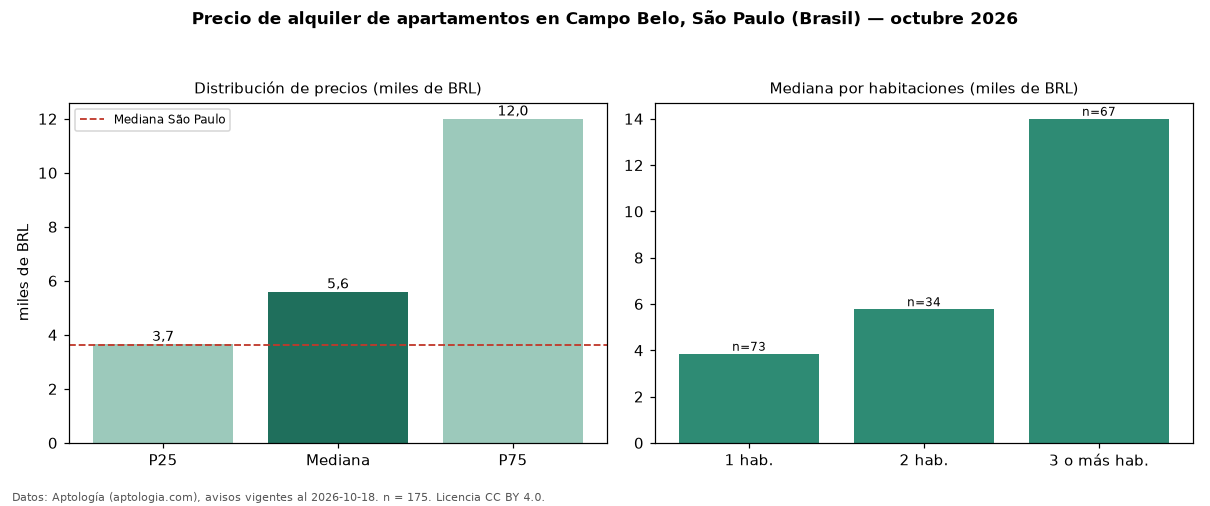

The data file committed next to this chart (first rows):
seccion, metrica, valor, moneda, n
precio, p25, 3655, BRL, 175
precio, mediana, 5600, BRL, 175
precio, p75, 12000, BRL, 175
precio, minimo, 1678, BRL, 175
precio, maximo, 30000, BRL, 175
m2, mediana_precio_m2, 81.44, BRL, 174
m2, area_mediana_m2, 70.0, m2, 174
admin, mediana_admin_mes, 1500, BRL, 171
banos, mediana_banos, 2.0, , 
parqueadero, pct_con_parqueadero, 97.5, %, 160
habitaciones, 1, 3850, BRL, 73
habitaciones, 2, 5775, BRL, 34
habitaciones, 3+, 14000, BRL, 67
ciudad, mediana_ciudad_referencia, 3621, BRL, 
ciudad, mediana_m2_ciudad, 63.16, BRL, 
fuente, fecha_datos, 2026-10-18, , 
fuente, atribucion, https://www.aptologia.com/br/aluguel/sao…, , 
fuente, licencia, CC BY 4.0, , 
